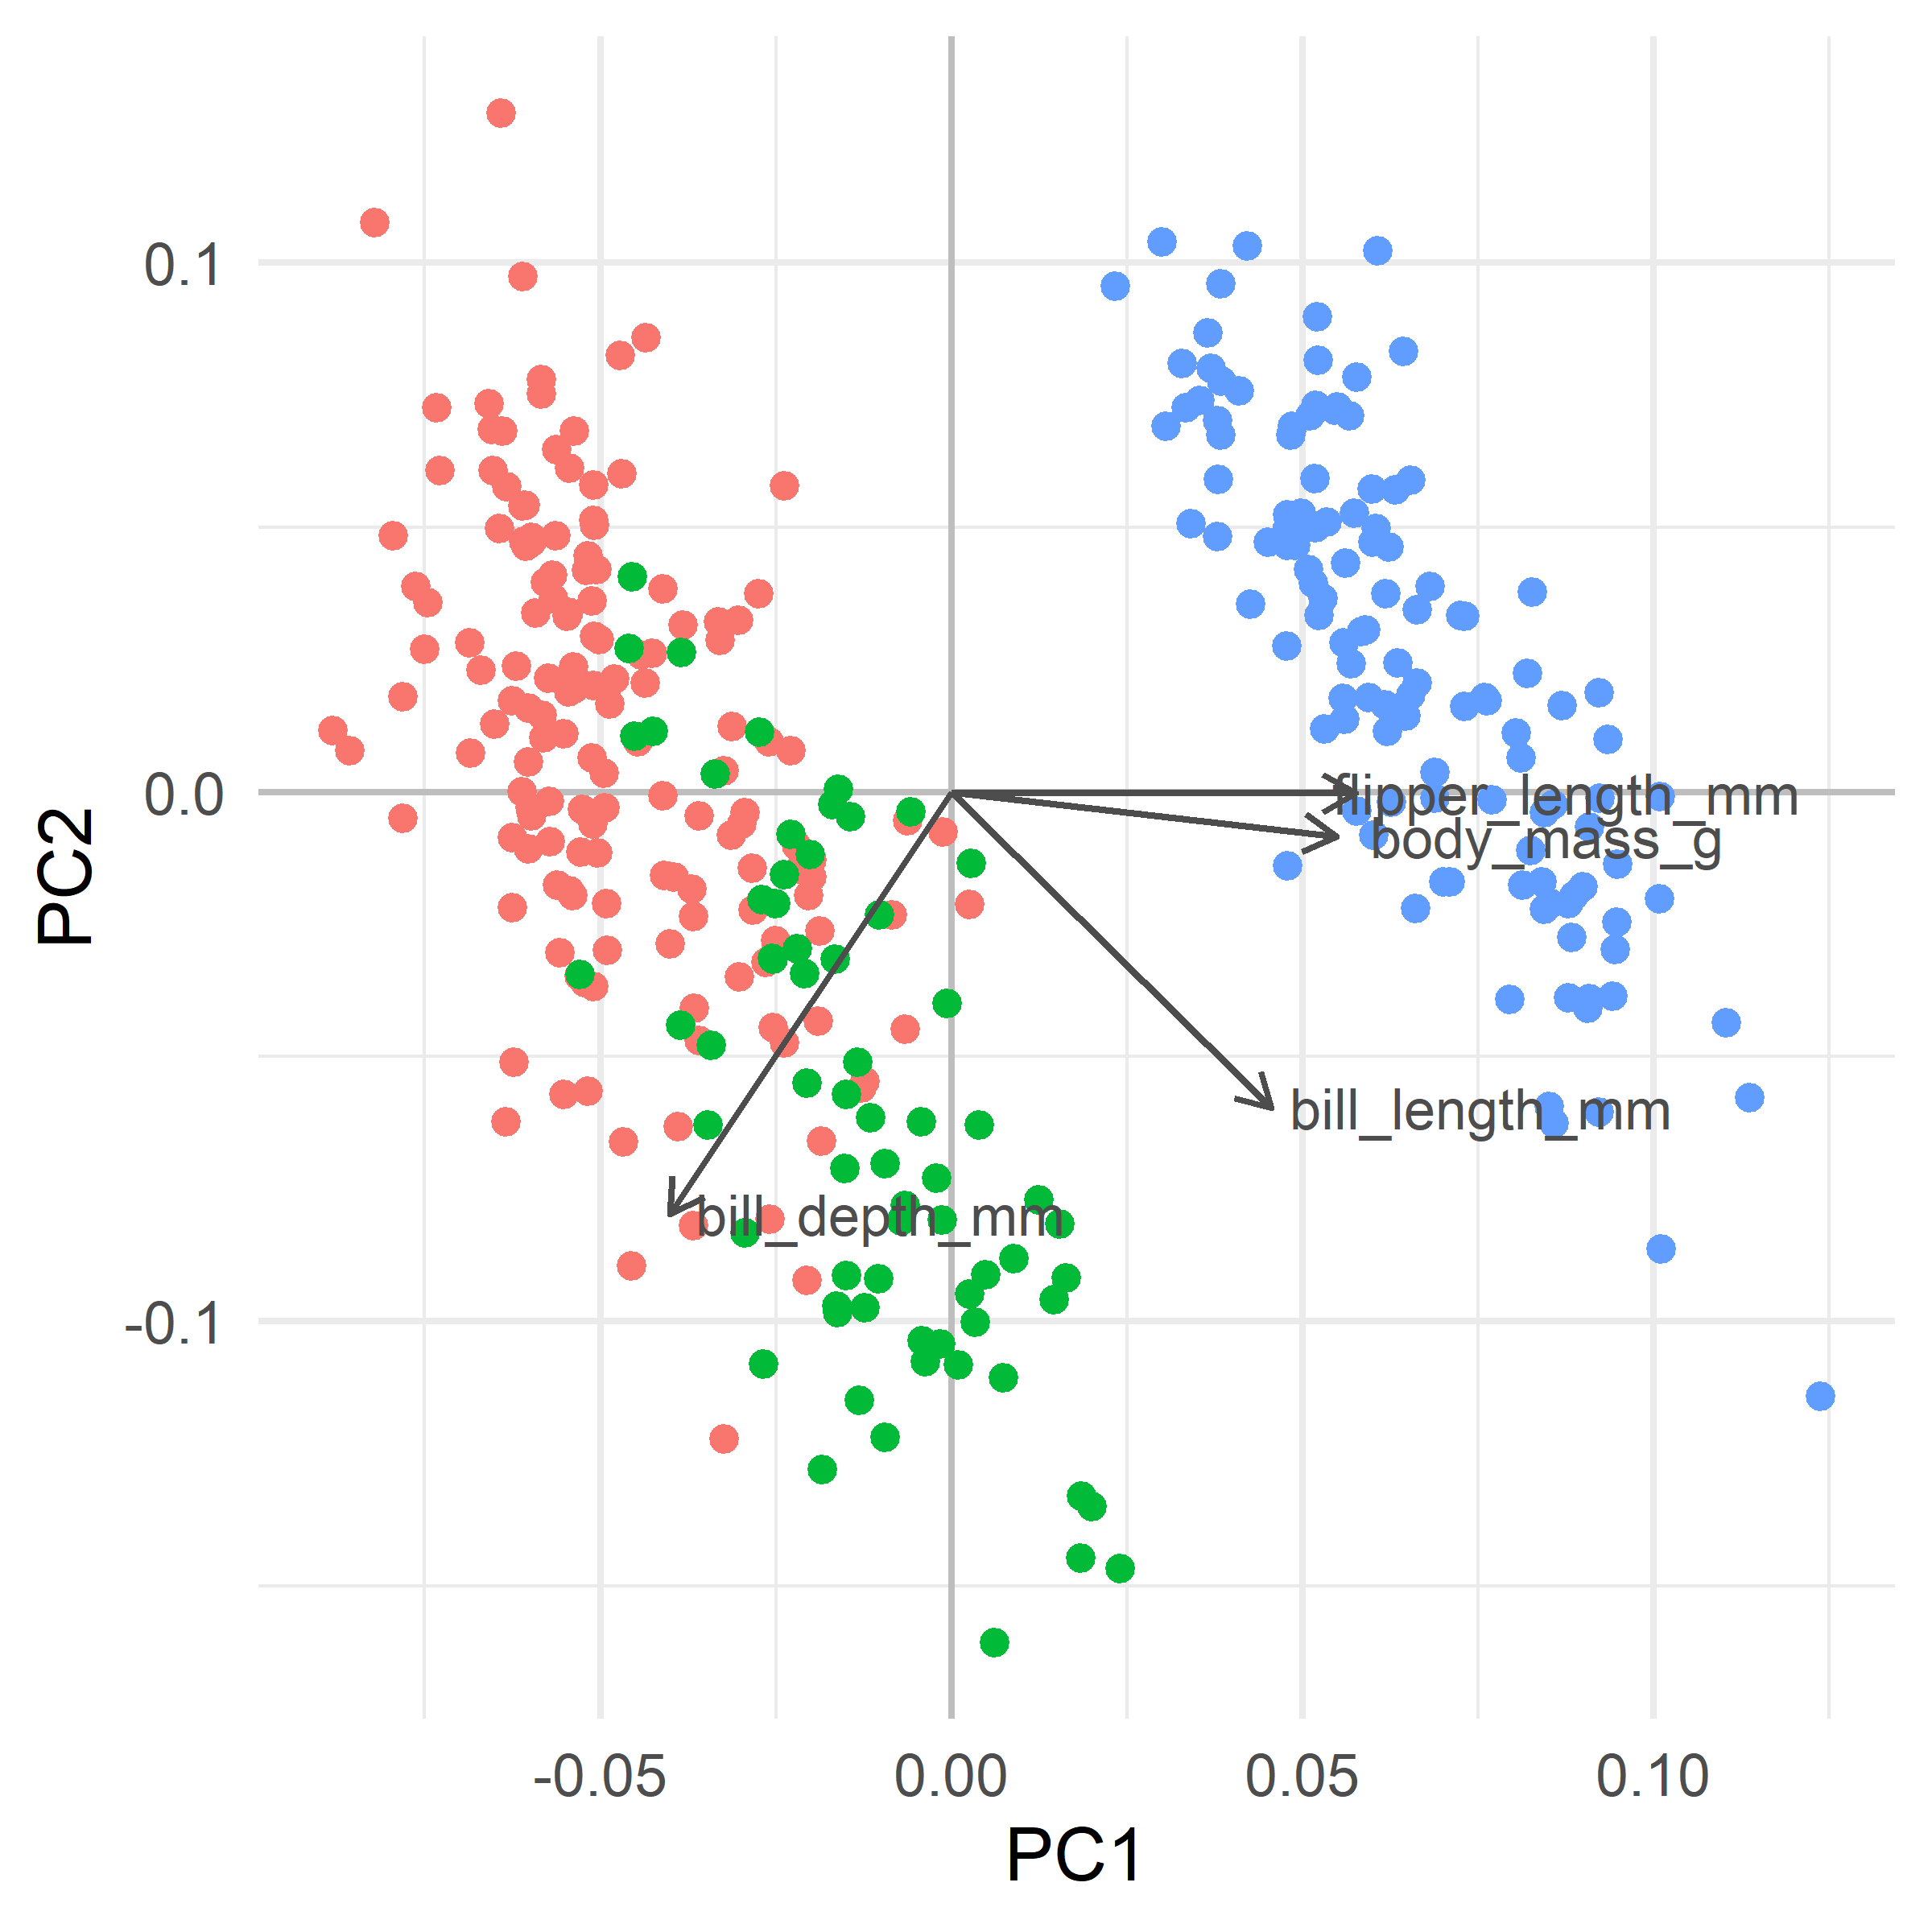

Source code (R):

library(palmerpenguins)
library(vegan)
library(ggvegan)
library(tidyverse)
library(broom)
#library(xkcd)


data("penguins")
penguins

penguins <- penguins |> 
  filter(!is.na(bill_length_mm))
  

pca <- penguins |>
  select(bill_length_mm, bill_depth_mm, flipper_length_mm, body_mass_g) |> 
  rda(scale = T)


autoplot(pca)

x <- pca$CA$v |> as_tibble() |> mutate(D = c("bill_length_mm", "bill_depth_mm",
                                             "flipper_length_mm", "body_mass_g"))
x <- x |> mutate(PC1 = PC1 / 10,
                 PC2 = PC2 / 10)

p <- left_join(
  penguins |> rowid_to_column(),
  pca$CA$u |>as_tibble() |>  rowid_to_column()
) |> 
  ggplot(aes(PC1, PC2, color = species)) +
  geom_vline(xintercept = 0, color = "grey") +
  geom_hline(yintercept = 0, color = "grey") +
  geom_point(show.legend = FALSE) +
  geom_segment(data = x,
               aes(x = 0, y = 0, xend = PC1, yend = PC2),
               size = 0.5, color = "gray30",
               arrow = arrow(length = unit(2, "mm")),
               show.legend = FALSE) +
  geom_text(data = x, aes(x = PC1, y = PC2, label = D),
            size = 3, color = "gray30",
            nudge_x = 0.03,
            show.legend = FALSE) +
  theme_minimal()


ggsave("pca_penguins.png", p, height = 4, width = 4, dpi = 320, units = "in")

